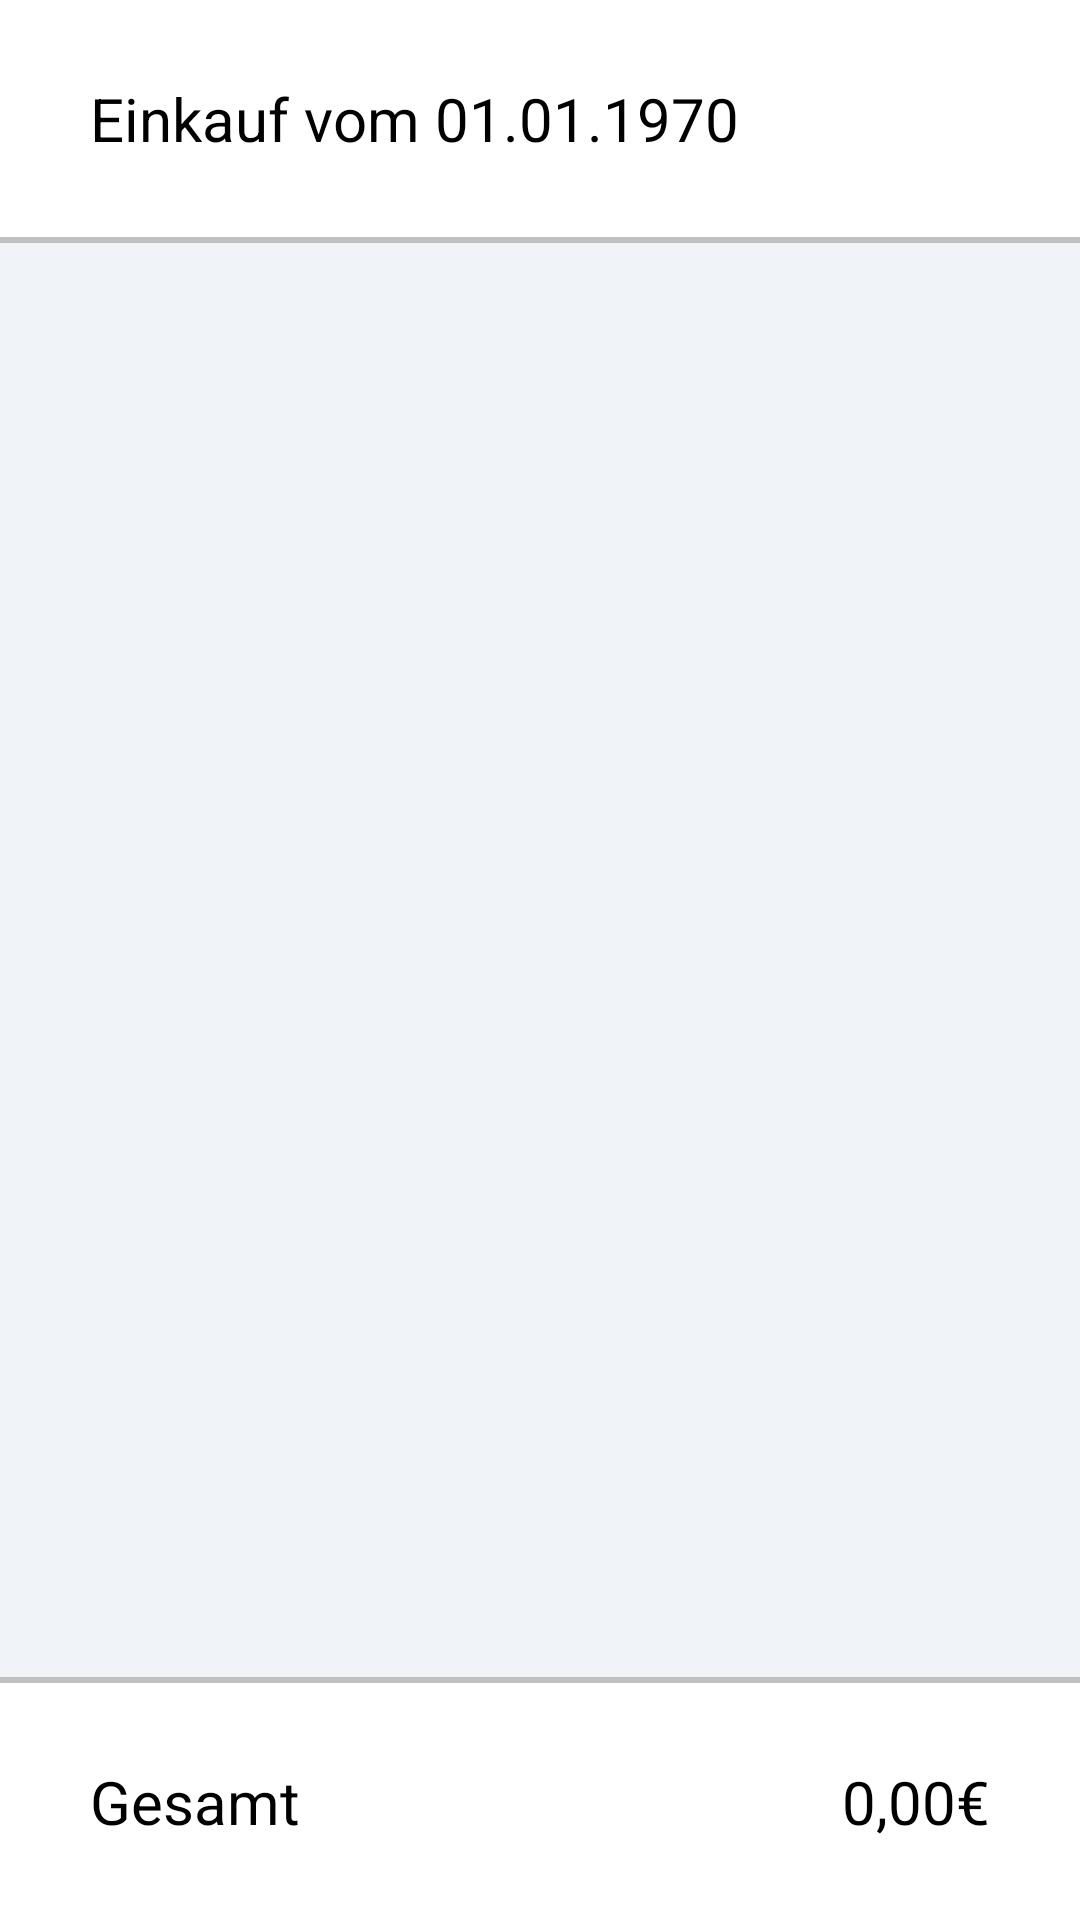

This screen was rendered from an Android layout file. Write that file and the resources it references.
<!-- AndroidManifest.xml: application theme Theme.CommunityShopping -->
<!-- res/layout/activity_archive.xml -->
<?xml version="1.0" encoding="utf-8"?>
<androidx.constraintlayout.widget.ConstraintLayout xmlns:android="http://schemas.android.com/apk/res/android"
        xmlns:app="http://schemas.android.com/apk/res-auto"
        xmlns:tools="http://schemas.android.com/tools"
        android:orientation="vertical"
        android:layout_width="match_parent"
        android:layout_height="match_parent"
        android:background="@color/icegrey"
        tools:context=".mainActivity.archive.ArchiveActivity">

    <RelativeLayout
            android:layout_width="match_parent"
            android:layout_height="0dp"
            app:layout_constraintTop_toBottomOf="@id/line1"
            app:layout_constraintBottom_toTopOf="@id/line2">
        <LinearLayout
                android:layout_width="match_parent"
                android:layout_height="match_parent"
                android:orientation="vertical">
            <ListView
                    android:layout_width="match_parent"
                    android:layout_height="wrap_content"
                    android:id="@+id/archiveArticles"
                    android:listSelector="@android:color/transparent"
                    android:layout_marginBottom="16dp"/>
        </LinearLayout>
    </RelativeLayout>

    <RelativeLayout
            android:id="@+id/top"
            android:layout_width="match_parent"
            android:layout_height="wrap_content"
            android:padding="16dp"
            android:background="@color/white"
            app:layout_constraintTop_toTopOf="parent"
            app:layout_constraintBaseline_toBaselineOf="parent">

        <LinearLayout
                android:layout_width="wrap_content"
                android:layout_height="wrap_content"
                android:layout_marginStart="4dp"
                android:padding="10dp"
                android:orientation="vertical">

            <TextView
                    android:id="@+id/infoArchive"
                    android:layout_width="wrap_content"
                    android:layout_height="wrap_content"
                    android:text="Einkauf vom 01.01.1970"
                    android:textColor="@color/black"
                    android:textSize="20sp" />
        </LinearLayout>
    </RelativeLayout>

    <View
            android:id="@+id/line1"
            android:layout_width="match_parent"
            android:layout_height="2dp"
            android:background="#c0c0c0"
            app:layout_constraintTop_toBottomOf="@id/top"/>

    <View
            android:id="@+id/line2"
            android:layout_width="match_parent"
            android:layout_height="2dp"
            android:background="#c0c0c0"
            app:layout_constraintBottom_toTopOf="@id/bottom"/>

    <RelativeLayout
            android:id="@+id/bottom"
            android:layout_width="match_parent"
            android:layout_height="wrap_content"
            android:padding="16dp"
            android:background="@color/white"
            app:layout_constraintBottom_toBottomOf="parent"
            app:layout_constraintEnd_toEndOf="parent">

        <LinearLayout
                android:layout_width="wrap_content"
                android:layout_height="wrap_content"
                android:layout_marginStart="4dp"
                android:padding="10dp"
                android:orientation="vertical">

            <TextView
                    android:id="@+id/fullPrice"
                    android:layout_width="wrap_content"
                    android:layout_height="wrap_content"
                    android:text="Gesamt"
                    android:textColor="@color/black"
                    android:textSize="20sp" />
        </LinearLayout>
        <TextView
                android:id="@+id/archive_fullPrice"
                android:layout_width="wrap_content"
                android:layout_height="wrap_content"
                android:text="0,00€"
                android:textColor="@color/black"
                android:textSize="20sp"
                android:layout_marginEnd="4dp"
                android:padding="10dp"
                android:layout_alignParentEnd="true"/>
    </RelativeLayout>

</androidx.constraintlayout.widget.ConstraintLayout>
<!-- resources referenced by this layout -->
<resources>
  <color name="black">#FF000000</color>
  <color name="icegrey">#F0F3F8</color>
  <color name="white">#FFFFFFFF</color>
  <style name="Theme.CommunityShopping" parent="Theme.MaterialComponents.DayNight.DarkActionBar">
          
          <item name="colorPrimary">@color/deepblack</item>
          <item name="colorPrimaryVariant">@color/deepblack</item>
          <item name="colorOnPrimary">@color/white</item>
          <item name="iconTint">@color/white</item>
          
          <item name="colorSecondary">@color/icegrey</item>
          <item name="colorSecondaryVariant">@color/coolgrey</item>
          <item name="colorOnSecondary">@color/brandred</item>
          
          <item name="android:statusBarColor" tools:targetApi="l">?attr/colorPrimaryVariant</item>
          
          <item name="android:navigationBarColor">@color/icegrey</item>
      </style>
  <color name="deepblack">#0C0B0B</color>
  <color name="coolgrey">#D7DADC</color>
  <color name="brandred">#D72B2B</color>
</resources>
